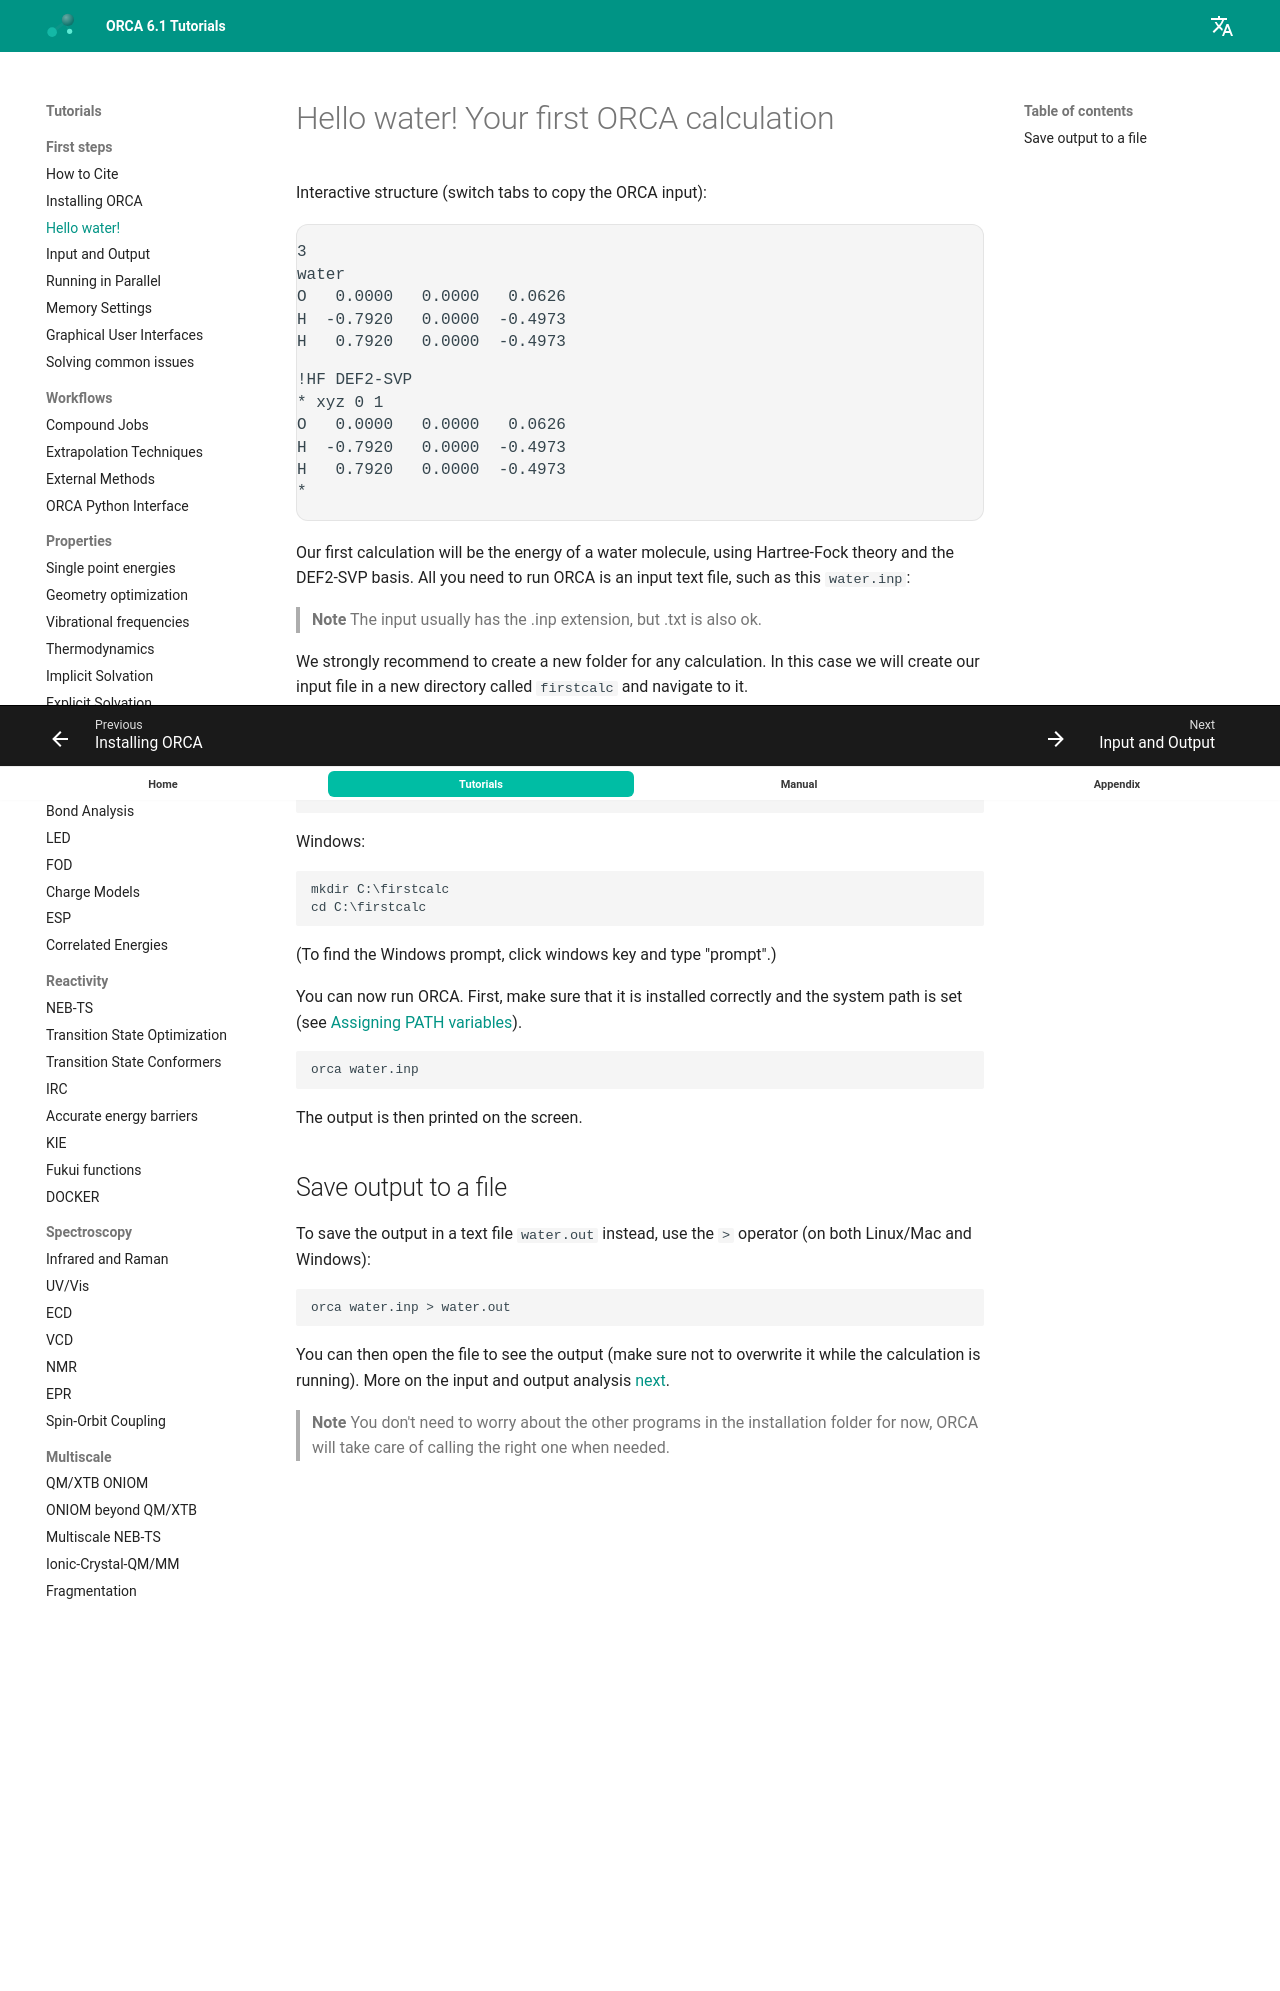

repository: wxyhgk/orca-docs · page: first_steps/first_calc/index.html · generator: mkdocs

---
title: Hello water! Your first ORCA calculation
source: https://www.faccts.de/docs/orca/6.1/tutorials/first_steps/first_calc.html
---

# Hello water! Your first ORCA calculation

Our first calculation will be the energy of a water molecule, using Hartree-Fock theory and the DEF2-SVP basis. All you need to run ORCA is an input text file, such as this `water.inp`:

```text
!HF DEF2-SVP
* xyz 0 1
O   0.0000   0.0000   0.0626
H  -0.7920   0.0000  -0.4973
H   0.7920   0.0000  -0.4973
*
```

> **Note**
> The input usually has the .inp extension, but .txt is also ok.

We strongly recommend to create a new folder for any calculation. In this case we will create our input file in a new
directory called `firstcalc` and navigate to it.

Linux/Mac:

```text
mkdir ~/firstcalc
cd ~/firstcalc
```

Windows:

```text
mkdir C:\firstcalc
cd C:\firstcalc
```

(To find the Windows prompt, click windows key and type "prompt".)

You can now run ORCA. First, make sure that it is installed correctly and the system path is set (see [Assigning PATH variables](../first_steps/trouble_install.md#path-variable)).

```text
orca water.inp
```

The output is then printed on the screen.

## Save output to a file

To save the output in a text file `water.out` instead, use the `>` operator (on both Linux/Mac and Windows):

```text
orca water.inp > water.out
```

You can then open the file to see the output (make sure not to overwrite it while the calculation is running). More on the input and output analysis [next](../first_steps/input_output.md).

> **Note**
> You don't need to worry about the other programs in the installation folder for now, ORCA will take care of calling the right one when needed.
